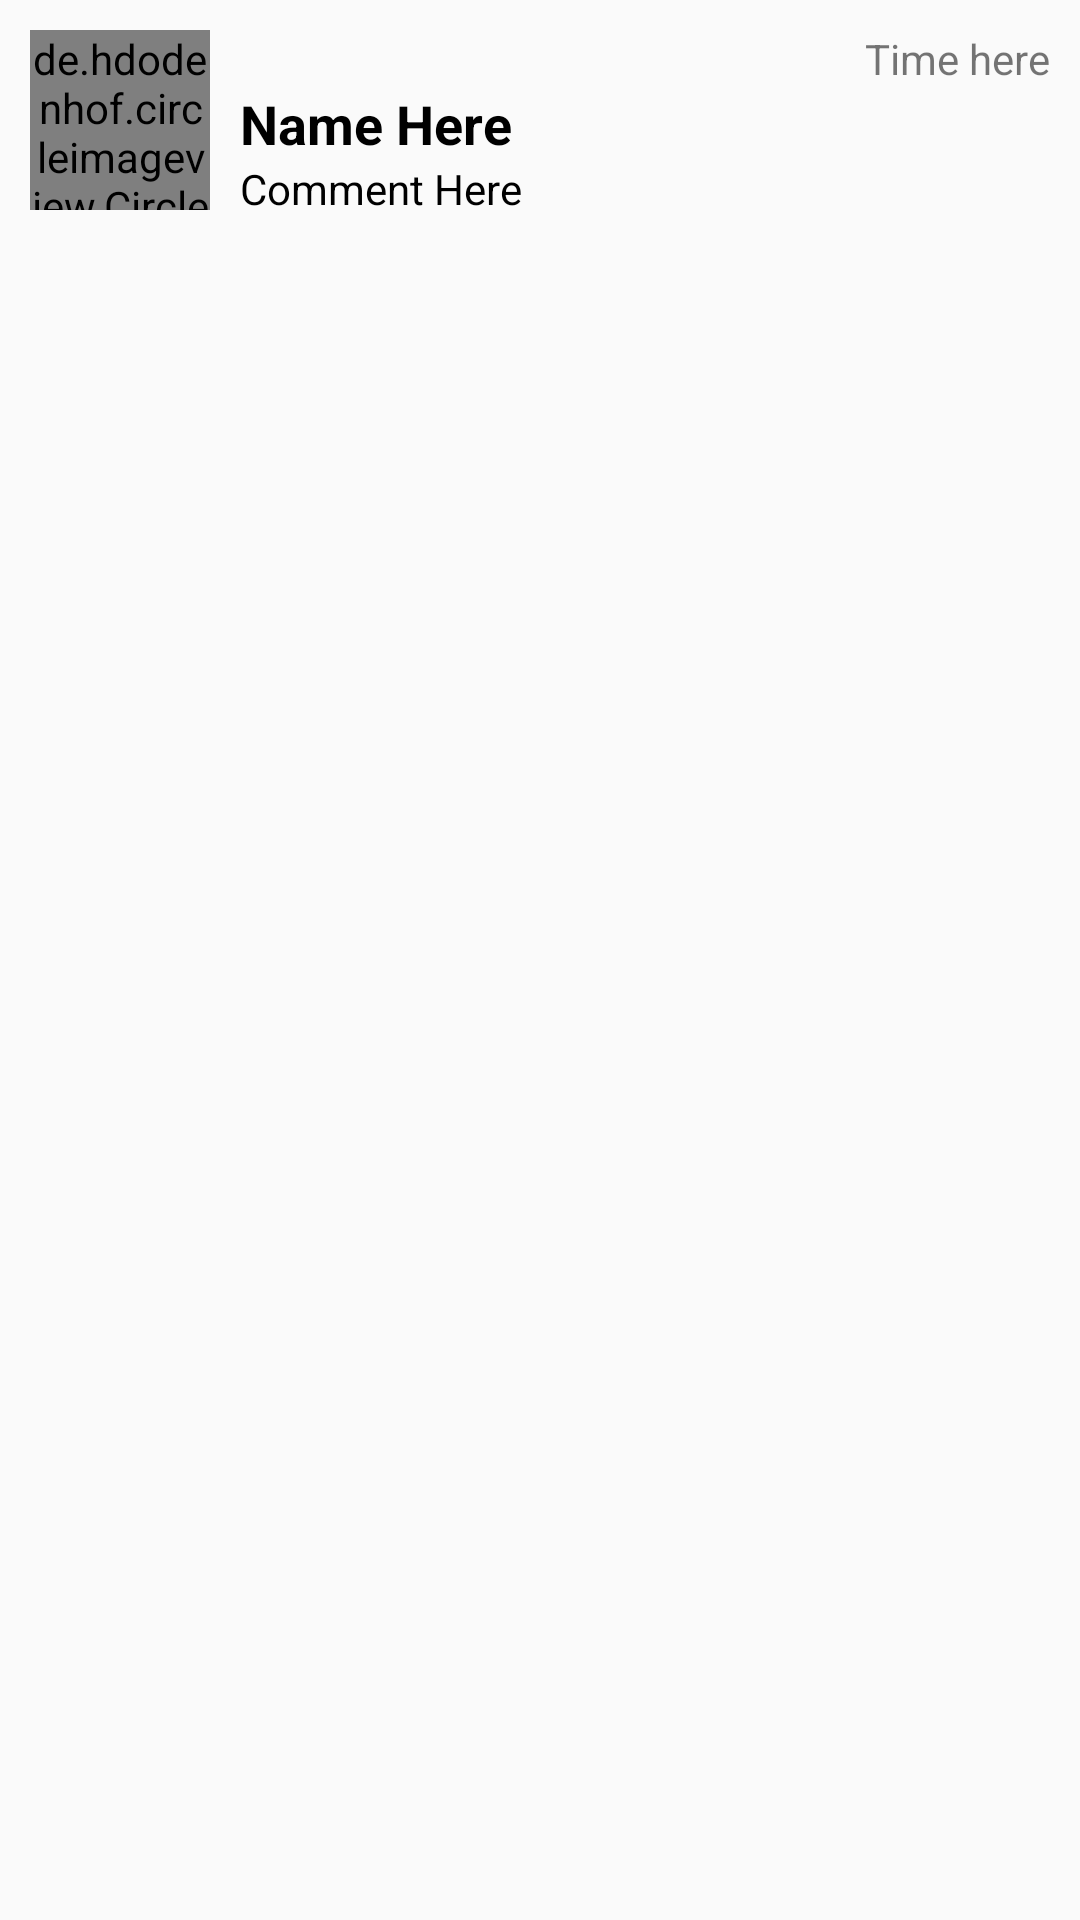

Reconstruct the res/layout file that produces this screen, plus the resources it refers to.
<!-- AndroidManifest.xml: application theme AppTheme -->
<!-- res/layout/comment_item_view.xml -->
<?xml version="1.0" encoding="utf-8"?>
<RelativeLayout xmlns:android="http://schemas.android.com/apk/res/android"
    android:layout_width="match_parent"
    android:padding="10dp"
    android:layout_height="match_parent">
    <de.hdodenhof.circleimageview.CircleImageView
        android:layout_width="60dp"
        android:maxWidth="60dp"
        android:maxHeight="60dp"
        android:id="@+id/chatImage"
        android:layout_height="60dp"
        android:textColor="#FFFFFF"
        android:textStyle="bold"
        android:textSize="18sp"
        android:src="@drawable/dp"
        android:textAllCaps="true"
        android:gravity="center" />

    <TextView
        android:text="Time here"
        android:layout_width="wrap_content"
        android:layout_height="wrap_content"
        android:id="@+id/textView"
        android:layout_alignParentTop="true"
        android:layout_alignParentRight="true"
        android:layout_alignParentEnd="true" />

    <TextView
        android:id="@+id/title"
        android:layout_width="wrap_content"
        android:layout_height="wrap_content"
        android:text="Name Here"
        android:ellipsize="end"
        android:maxLines="1"
        android:textStyle="bold"
        android:layout_marginLeft="10dp"
        android:textColor="#000000"
        android:textAppearance="?android:attr/textAppearanceMedium"
        android:layout_below="@+id/textView"
        android:layout_toRightOf="@+id/chatImage"
        android:layout_toEndOf="@+id/chatImage" />

    <TextView
        android:id="@+id/Message"
        android:layout_width="wrap_content"
        android:layout_height="wrap_content"
        android:layout_marginLeft="10dp"
        android:textAppearance="?android:attr/textAppearanceSmall"
        android:text="Comment Here"
        android:textColor="#000000"
        android:ellipsize="end"
        android:maxLines="1"
        android:layout_below="@+id/title"
        android:layout_toRightOf="@+id/chatImage"
        android:layout_toEndOf="@+id/chatImage" />
</RelativeLayout>
<!-- resources referenced by this layout -->
<resources>
  <style name="AppTheme" parent="Theme.AppCompat.Light.DarkActionBar">
          
          <item name="colorPrimary">@color/colorPrimary</item>
          <item name="colorPrimaryDark">@color/colorPrimaryDark</item>
          <item name="colorAccent">@color/colorAccent</item>
      </style>
  <color name="colorPrimary">#28bab9</color>
  <color name="colorPrimaryDark">#0c7c7c</color>
  <color name="colorAccent">#FF4081</color>
</resources>
